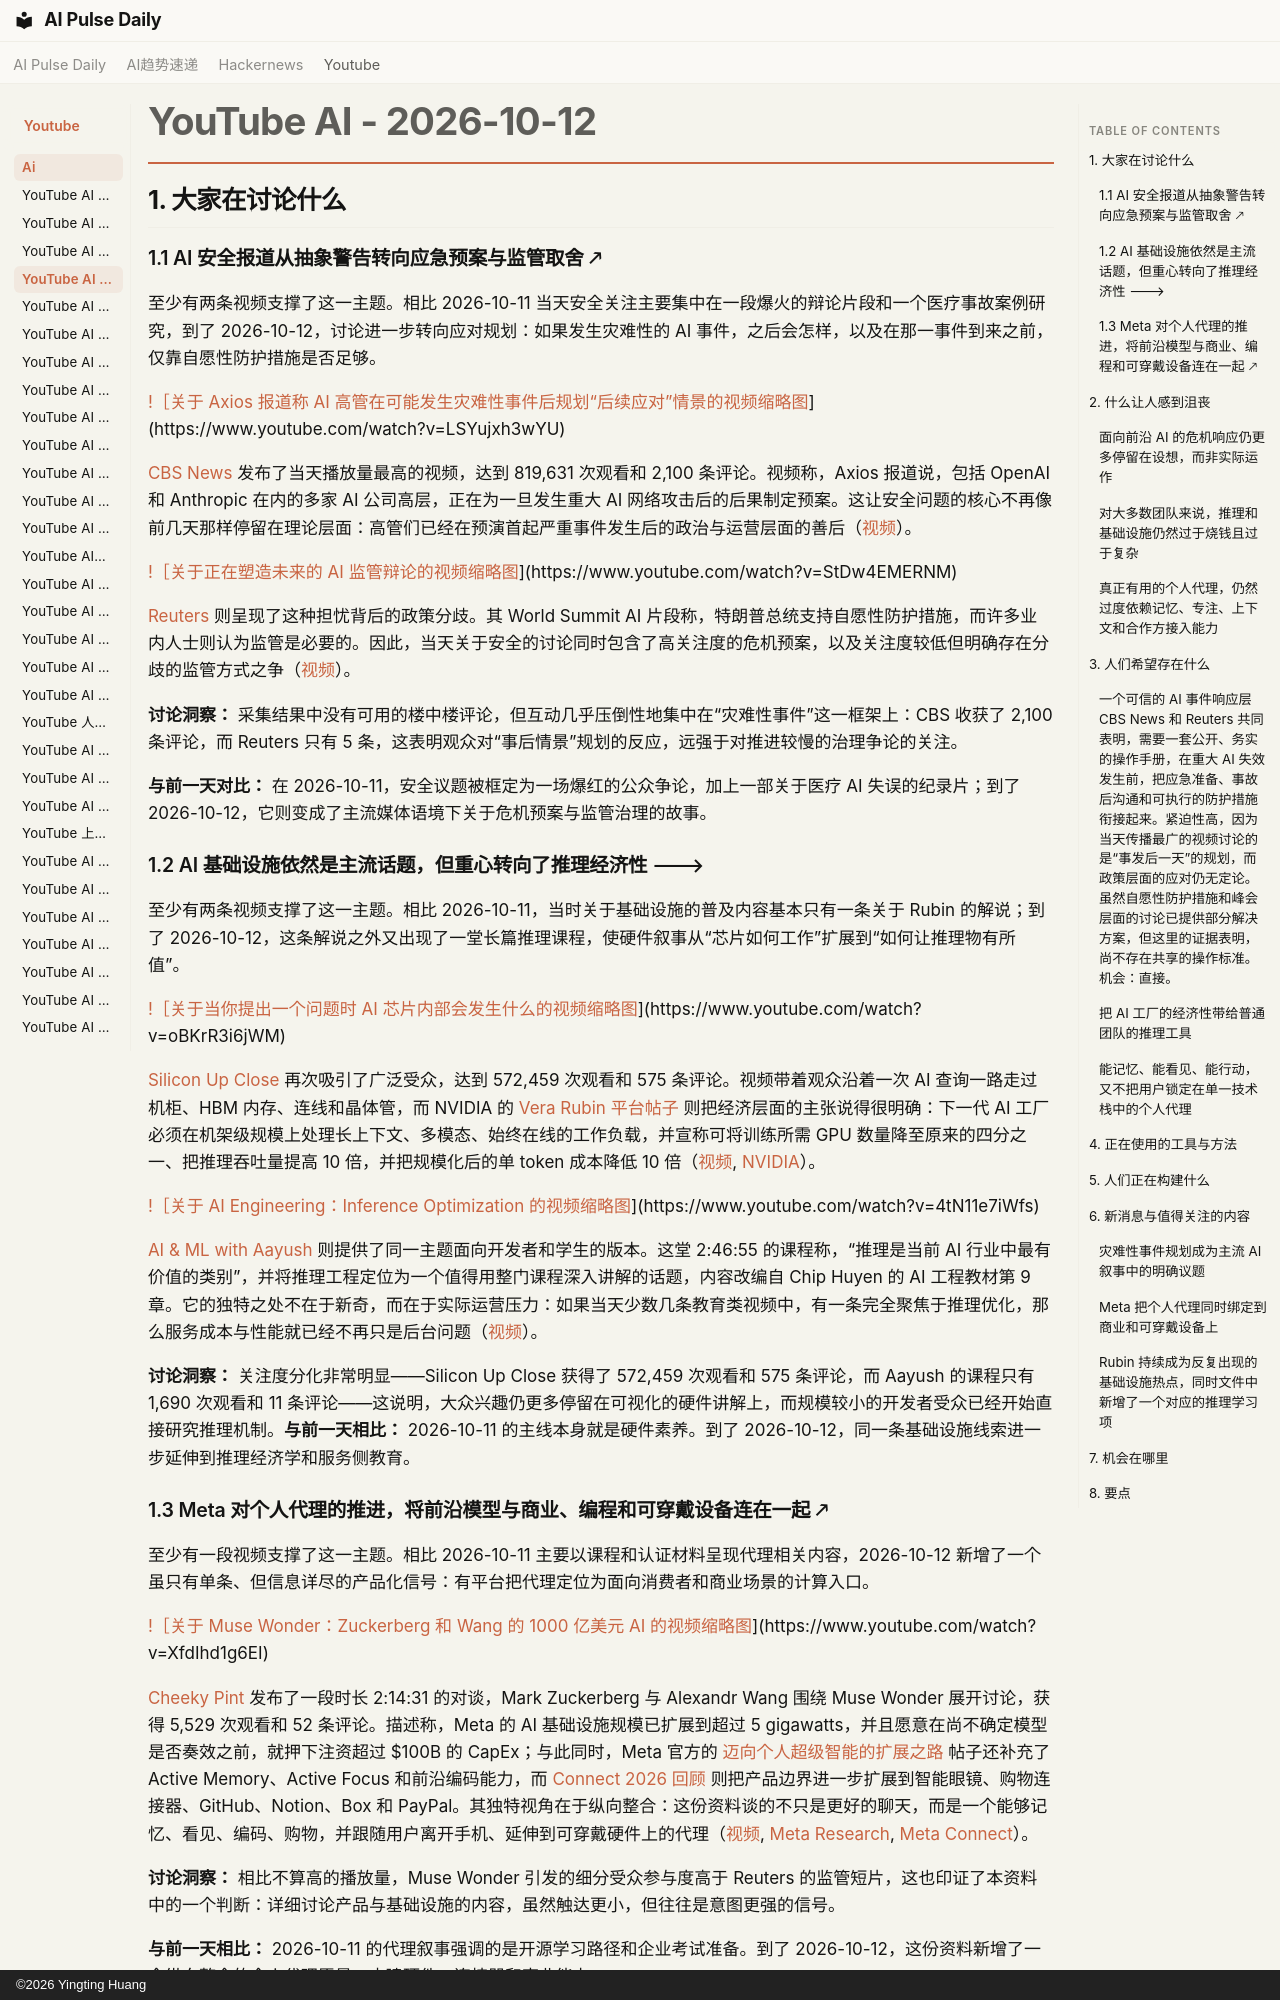

repository: vibewatch/vibewatch.github.io · page: youtube/ai/2026-10-12.zh/index.html · generator: mkdocs · copyright: ©2026 Yingting Huang

# YouTube AI - 2026-10-12

## 1. 大家在讨论什么

### 1.1 AI 安全报道从抽象警告转向应急预案与监管取舍 🡕

至少有两条视频支撑了这一主题。相比 2026-10-11 当天安全关注主要集中在一段爆火的辩论片段和一个医疗事故案例研究，到了 2026-10-12，讨论进一步转向应对规划：如果发生灾难性的 AI 事件，之后会怎样，以及在那一事件到来之前，仅靠自愿性防护措施是否足够。

[!［关于 Axios 报道称 AI 高管在可能发生灾难性事件后规划“后续应对”情景的视频缩略图](https://i.ytimg.com/vi/LSYujxh3wYU/maxresdefault.jpg)](https://www.youtube.com/watch?v=LSYujxh3wYU)

[CBS News](https://www.youtube.com/channel/UC8p1vwvWtl6T73JiExfWs1g) 发布了当天播放量最高的视频，达到 819,631 次观看和 2,100 条评论。视频称，Axios 报道说，包括 OpenAI 和 Anthropic 在内的多家 AI 公司高层，正在为一旦发生重大 AI 网络攻击后的后果制定预案。这让安全问题的核心不再像前几天那样停留在理论层面：高管们已经在预演首起严重事件发生后的政治与运营层面的善后（[视频](https://www.youtube.com/watch?v=LSYujxh3wYU)）。

[!［关于正在塑造未来的 AI 监管辩论的视频缩略图](https://i.ytimg.com/vi/StDw4EMERNM/maxresdefault.jpg)](https://www.youtube.com/watch?v=StDw4EMERNM)

[Reuters](https://www.youtube.com/channel/UChqUTb7kYRX8-EiaN3XFrSQ) 则呈现了这种担忧背后的政策分歧。其 World Summit AI 片段称，特朗普总统支持自愿性防护措施，而许多业内人士则认为监管是必要的。因此，当天关于安全的讨论同时包含了高关注度的危机预案，以及关注度较低但明确存在分歧的监管方式之争（[视频](https://www.youtube.com/watch?v=StDw4EMERNM)）。

**讨论洞察：** 采集结果中没有可用的楼中楼评论，但互动几乎压倒性地集中在“灾难性事件”这一框架上：CBS 收获了 2,100 条评论，而 Reuters 只有 5 条，这表明观众对“事后情景”规划的反应，远强于对推进较慢的治理争论的关注。

**与前一天对比：** 在 2026-10-11，安全议题被框定为一场爆红的公众争论，加上一部关于医疗 AI 失误的纪录片；到了 2026-10-12，它则变成了主流媒体语境下关于危机预案与监管治理的故事。

### 1.2 AI 基础设施依然是主流话题，但重心转向了推理经济性 🡒

至少有两条视频支撑了这一主题。相比 2026-10-11，当时关于基础设施的普及内容基本只有一条关于 Rubin 的解说；到了 2026-10-12，这条解说之外又出现了一堂长篇推理课程，使硬件叙事从“芯片如何工作”扩展到“如何让推理物有所值”。

[!［关于当你提出一个问题时 AI 芯片内部会发生什么的视频缩略图](https://i.ytimg.com/vi/oBKrR3i6jWM/maxresdefault.jpg)](https://www.youtube.com/watch?v=oBKrR3i6jWM)

[Silicon Up Close](https://www.youtube.com/channel/UCzKqZDfE1KvWKPxtqHyMBiQ) 再次吸引了广泛受众，达到 572,459 次观看和 575 条评论。视频带着观众沿着一次 AI 查询一路走过机柜、HBM 内存、连线和晶体管，而 NVIDIA 的 [Vera Rubin 平台帖子](https://developer.nvidia.com/blog/inside-the-nvidia-rubin-platform-six-new-chips-one-ai-supercomputer/) 则把经济层面的主张说得很明确：下一代 AI 工厂必须在机架级规模上处理长上下文、多模态、始终在线的工作负载，并宣称可将训练所需 GPU 数量降至原来的四分之一、把推理吞吐量提高 10 倍，并把规模化后的单 token 成本降低 10 倍（[视频](https://www.youtube.com/watch?v=oBKrR3i6jWM), [NVIDIA](https://developer.nvidia.com/blog/inside-the-nvidia-rubin-platform-six-new-chips-one-ai-supercomputer/)）。

[!［关于 AI Engineering：Inference Optimization 的视频缩略图](https://i.ytimg.com/vi/4tN11e7iWfs/maxresdefault.jpg)](https://www.youtube.com/watch?v=4tN11e7iWfs)

[AI & ML with Aayush](https://www.youtube.com/channel/UCmKodfh92K7MB7lfTRyScPw) 则提供了同一主题面向开发者和学生的版本。这堂 2:46:55 的课程称，“推理是当前 AI 行业中最有价值的类别”，并将推理工程定位为一个值得用整门课程深入讲解的话题，内容改编自 Chip Huyen 的 AI 工程教材第 9 章。它的独特之处不在于新奇，而在于实际运营压力：如果当天少数几条教育类视频中，有一条完全聚焦于推理优化，那么服务成本与性能就已经不再只是后台问题（[视频](https://www.youtube.com/watch?v=4tN11e7iWfs)）。

**讨论洞察：** 关注度分化非常明显——Silicon Up Close 获得了 572,459 次观看和 575 条评论，而 Aayush 的课程只有 1,690 次观看和 11 条评论——这说明，大众兴趣仍更多停留在可视化的硬件讲解上，而规模较小的开发者受众已经开始直接研究推理机制。**与前一天相比：** 2026-10-11 的主线本身就是硬件素养。到了 2026-10-12，同一条基础设施线索进一步延伸到推理经济学和服务侧教育。
